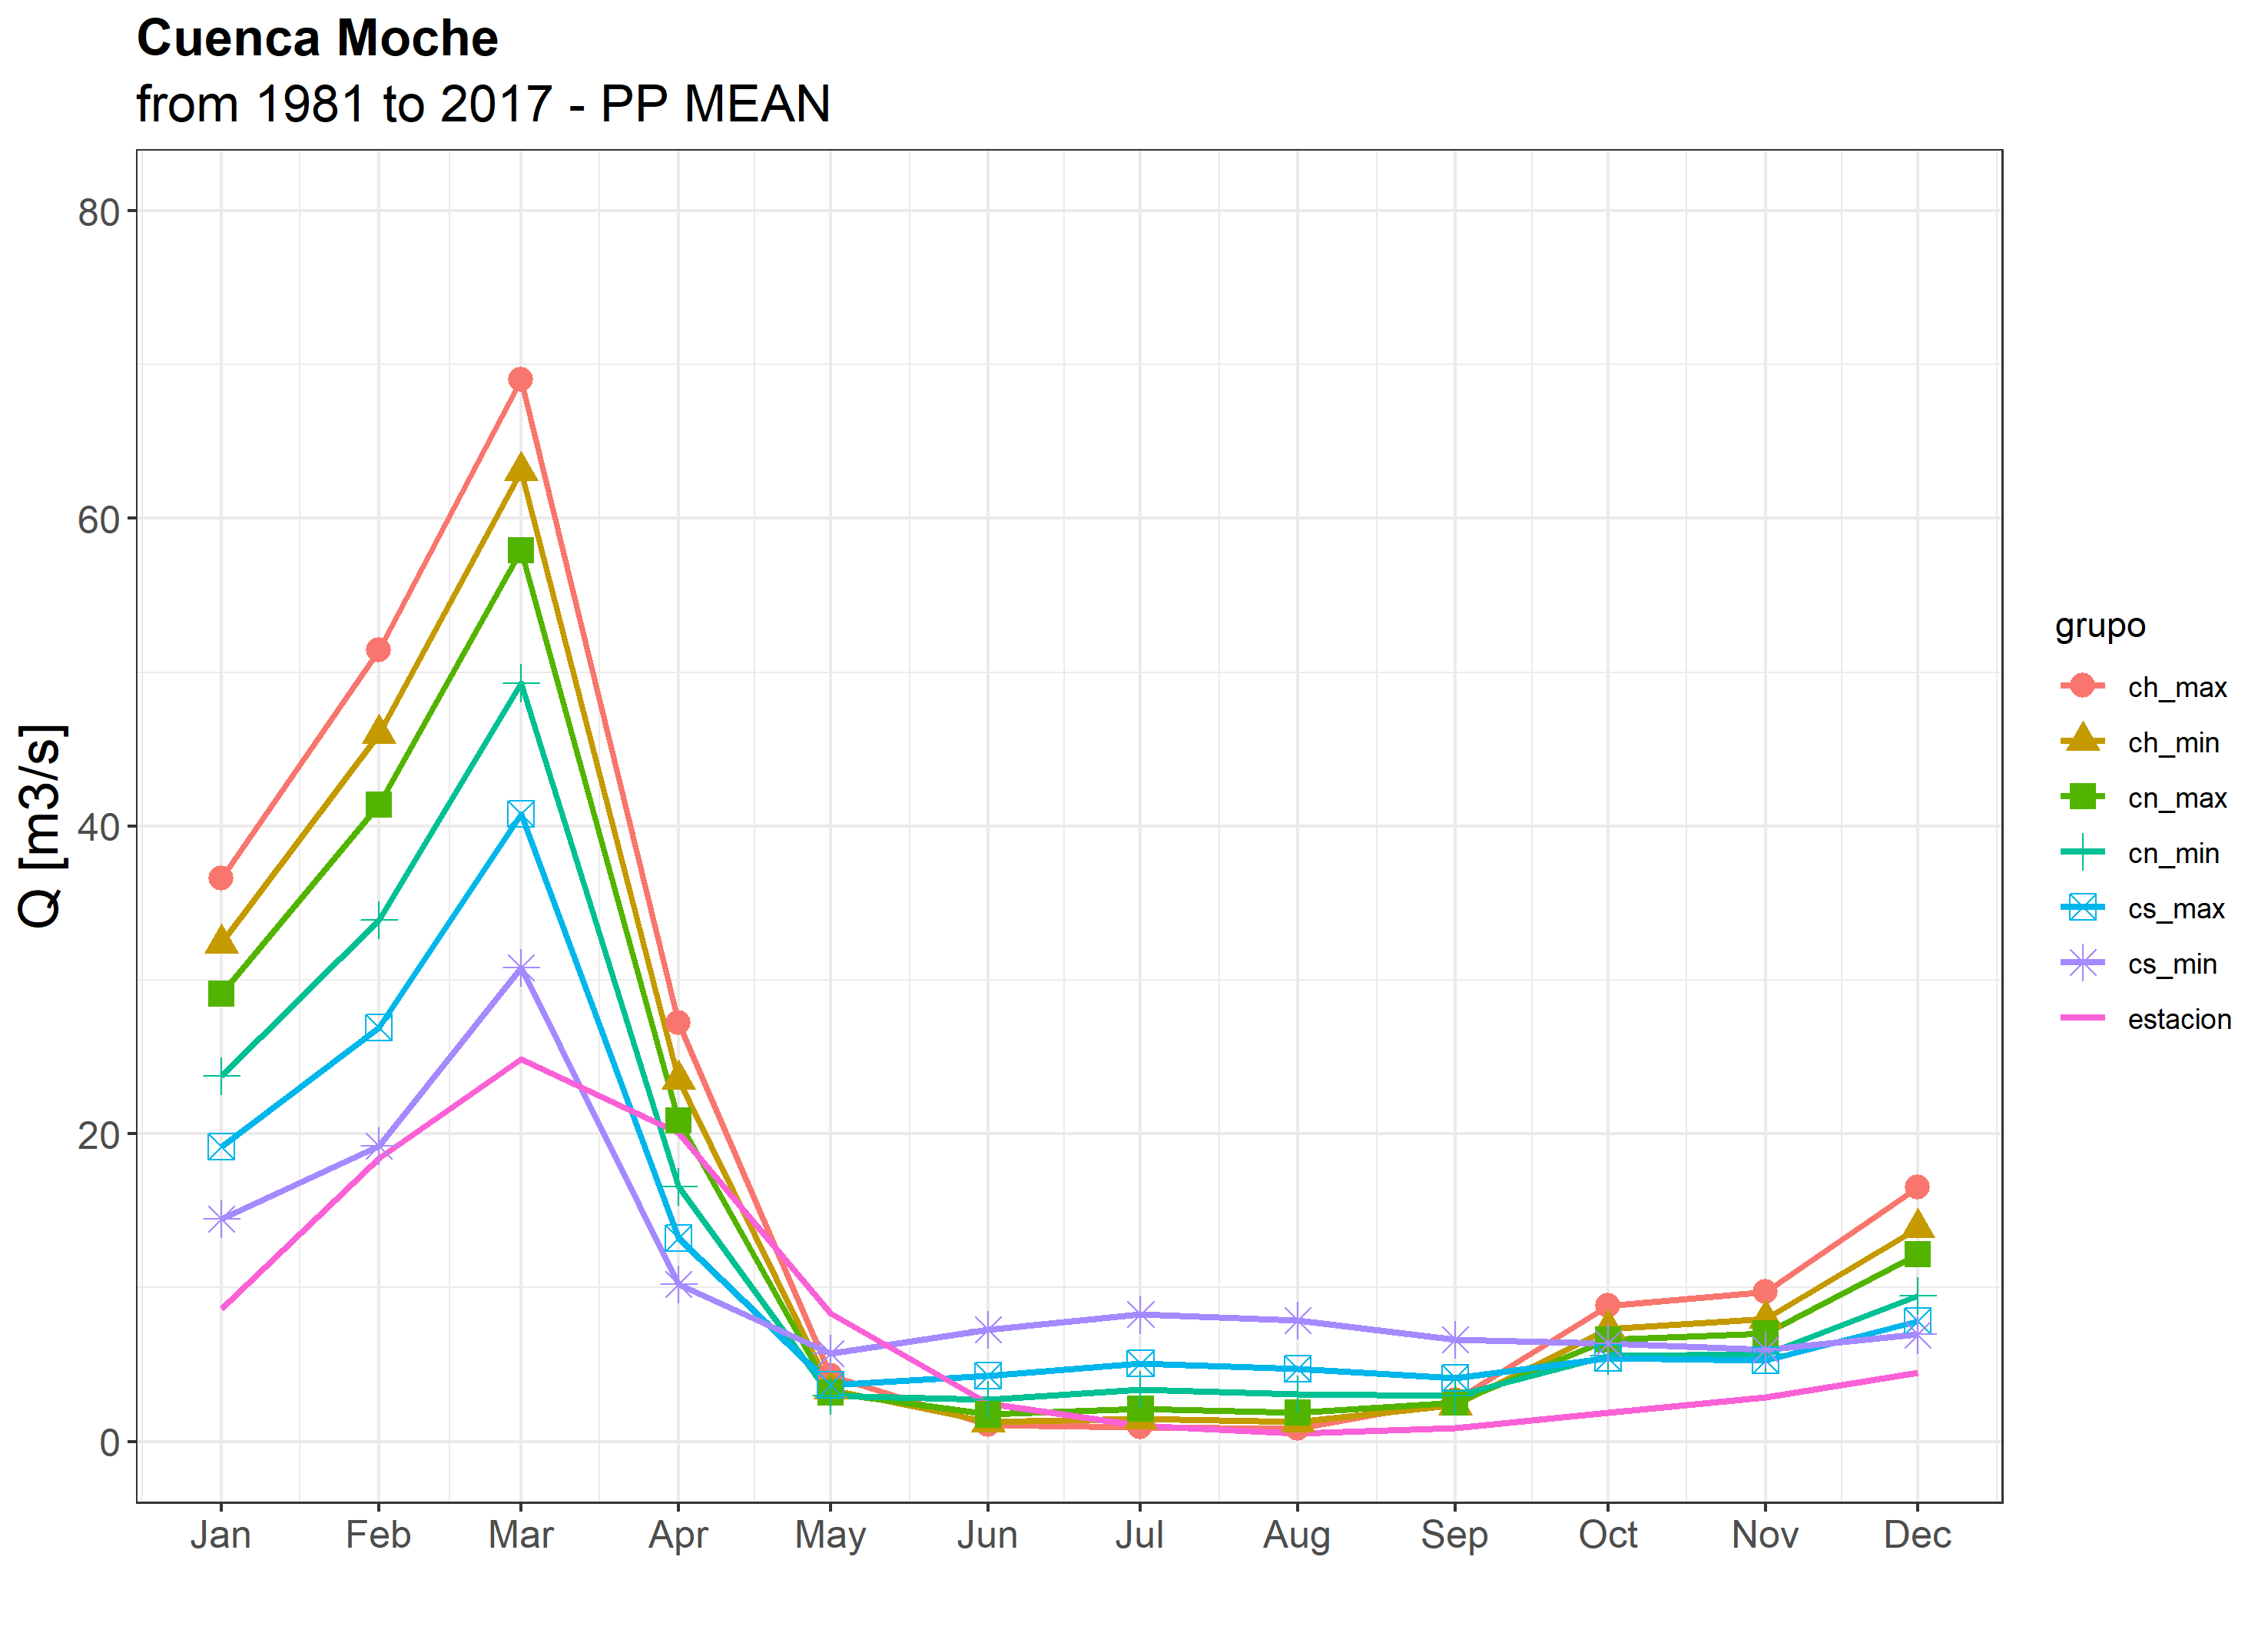

The file beside this chart, header and first rows:
, estacion, ch_max, ch_min, cn_max, cn_min, cs_max, cs_min, estad_ch_max, estad_ch_min, estad_cn_max, estad_cn_min, estad_cs_max, estad_cs_min
1, 8.61, 36.6, 32.38, 29.09, 23.75, 19.15, 14.49, r2: 0.89, r2: 0.89, r2: 0.88, r2: 0.88, r2: 0.86, r2: 0.82
2, 18.4, 51.43, 45.99, 41.39, 33.91, 26.91, 19.22, rmse: 18.57, rmse: 15.74, rmse: 13.45, rmse: 9.88, rmse: 6.97, rmse: 5.58
3, 24.87, 69.02, 63.08, 57.91, 49.31, 40.79, 30.81, bias: 142.5, bias: 115.9, bias: 97.5, bias: 68.6, bias: 48.7, bias: 37.4
4, 20.08, 27.2, 23.53, 20.88, 16.55, 13.23, 10.2, nash: -4.17, nash: -2.71, nash: -1.71, nash: -0.46, nash: 0.27, nash: 0.53
5, 8.332, 4.26, 3.399, 3.164, 2.995, 3.674, 5.708, , , , , , 
6, 2.499, 1.066, 1.263, 1.756, 2.732, 4.283, 7.28, , , , , , 
7, 1.035, 0.9412, 1.462, 2.122, 3.369, 5.077, 8.252, , , , , , 
8, 0.5323, 0.8229, 1.258, 1.876, 3.061, 4.736, 7.876, , , , , , 
9, 0.89, 2.67, 2.364, 2.54, 2.961, 4.115, 6.635, , , , , , 
10, 1.857, 8.827, 7.344, 6.62, 5.566, 5.42, 6.397, , , , , , 
11, 2.884, 9.71, 7.973, 7.03, 5.663, 5.256, 5.976, , , , , , 
12, 4.48, 16.54, 13.88, 12.15, 9.454, 7.801, 6.95, , , , , , 
